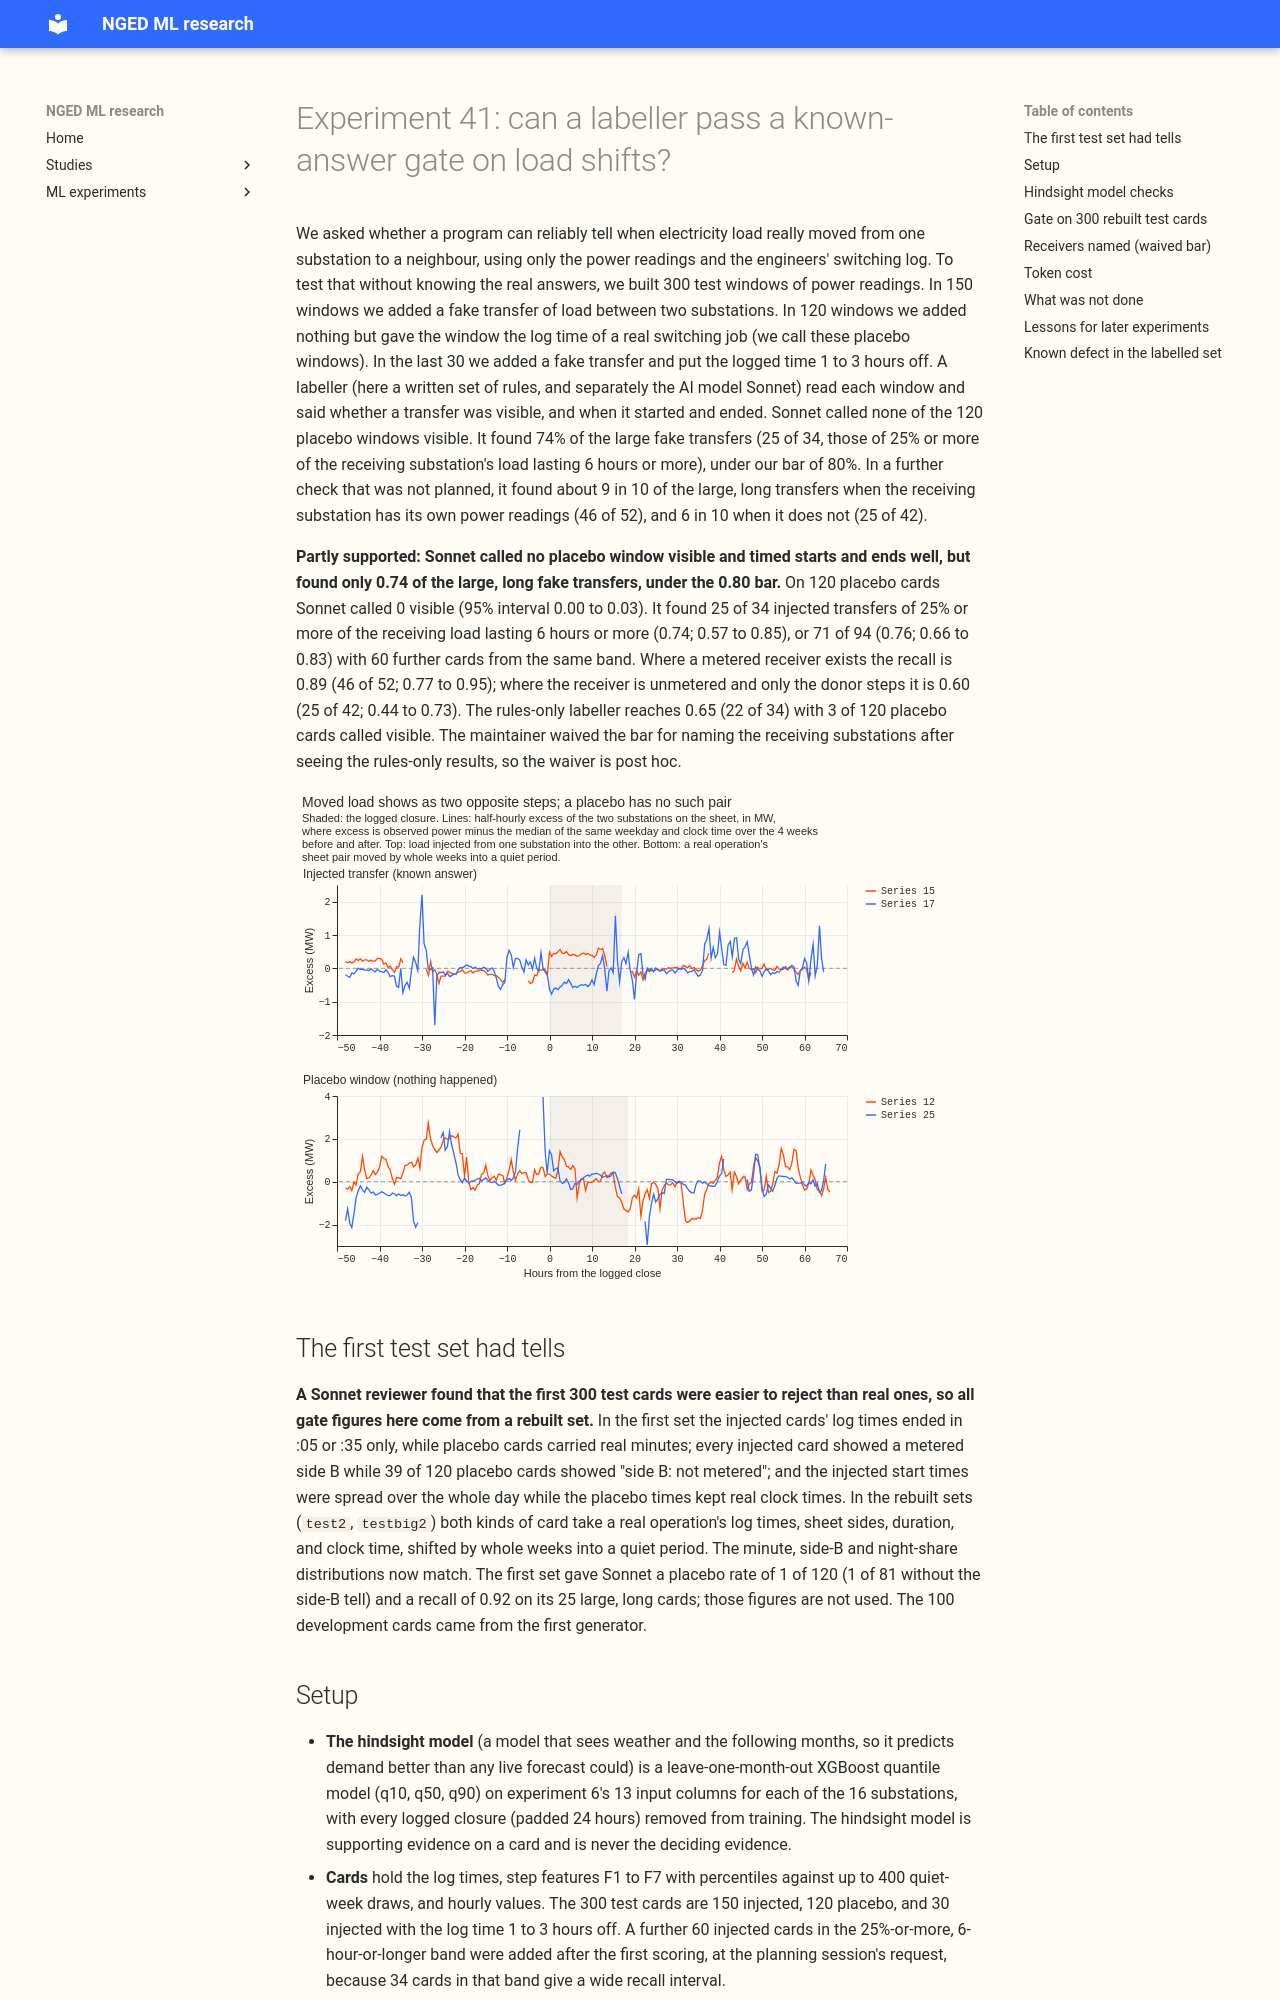

repository: openclimatefix/nged-ml-research · page: ml-experiments/00041-sw2-0a-labeller-gate/result/index.html · generator: mkdocs

---
id: "00041"
slug: sw2-0a-labeller-gate
theme: lsc-detectors
also_relevant_to: []
status: done
size: complex
take_home_message: >-
  The AI model Sonnet called none of 120 placebo windows a switching event and timed starts and ends
  well, but it found 0.74 of the large, long fake transfers, under the 0.80 bar. It found 0.89 of
  them where the receiving substation has its own power readings and 0.60 where it does not.
hypothesis: >-
  A labeller that reads features computed from raw power and the switching logs, and that uses no
  forecasting model as its deciding evidence, can find injected load transfers and reject placebo
  windows well enough to label the real logged closures of the 16 Primary substation demand series.
prediction: >-
  On 300 fresh known-answer cards scored once, the rules-only labeller calls 5% or fewer placebo
  cards visible and reaches a recall of 0.60 to 0.85 on injected transfers of 25% or more of the
  receiving load lasting 6 hours or more. Sonnet reaches 0.80 or more on the same cards and its
  event-level F1 is at least the rules' F1.
decision_rule: >-
  `supported` when every row of the gate table below is met by the labeller we would use (Sonnet if
  its event-level F1 is at least the rules-only labeller's, otherwise the rules). `partly
  supported` when the placebo, onset, end, and magnitude rows are met and recall is under 0.80, in
  which case the bands where recall is under 0.80 become don't-care bands in later scoring.
  `refuted` when the placebo rate is above 10% or recall of the large, long injections is under
  0.50. `inconclusive` otherwise. The gate is scored once on the test cards; the 100 development
  cards are the only place prompts and rules are tuned.
benchmark: >-
  A rules-only labeller on the same features, and the placebo cards.
row_set_id: none (this experiment scores labels against injected known answers, not forecasts)
metric: >-
  Gate table of the SW2-0a plan: placebo false-visible rate, injected recall by size and duration
  band, onset and end error, median relative error of the moved MW, receivers named, jittered-log
  check, Cohen's kappa between the two Sonnet labellers, and event-level F1 against the rules.
verdict: partly supported
best_arm: >-
  Sonnet labeller (labeller 1) on 300 rebuilt test cards: 0 of 120 placebo cards called visible
  (95% interval 0.00 to 0.03); recall of 0.74 (25 of 34; 0.57 to 0.85) on injected transfers of
  25% or more of the receiving load lasting 6 hours or more, 0.89 (46 of 52; 0.77 to 0.95) where a
  metered receiver exists; onset within 1 hour in 77 of 78 found injections; Cohen's kappa 0.79
  between the two Sonnet labellers; event F1 0.68 against 0.52 for the rules only.
lessons: >-
  Sonnet called none of the 120 placebo windows visible and places onset and end well, but misses a quarter
  of the large, long transfers, because it sees a transfer to an unmetered receiver (30% to 40% of
  real sheets here) in only 60% of cases. The first test set had tells that made placebo cards
  easy to reject, and the Sonnet reviewer found them. Labelling 1,156 cards cost 14.9 million
  subagent tokens.
advice:
  - >-
    Treat every band of injected transfers under 25% of the receiving load, every band under 24
    hours, and every card whose sheet has no metered receiver as a don't-care band when scoring
    detectors, because only transfers of 25% or more lasting over 1 day reach Sonnet recall of 0.80
    (0.83, 0.68 to 0.92; recall-by-band figure).
  - >-
    Before SW2-0b, check that real-operation cards and sentinel cards cannot be told apart by the
    minute of the log time, the sheet's sides, the clock time, the duration, or the neighbour
    count, because the first test set's injected cards differed in three of those (first-run
    section).
  - >-
    Read a labeller's recall from the 94 large, long injections as an interval: Sonnet's 0.755 has a
    95% interval of 0.66 to 0.83 (gate table).
  - >-
    Budget about 12,900 subagent tokens per card for a Sonnet labeller, and about 15 million for the
    full labelling run of SW2-0b with a second labeller on half the cards (token cost).
production_status: not-for-production
adopted_in: none
code: ml-experiments/00041-sw2-0a-labeller-gate/
---
